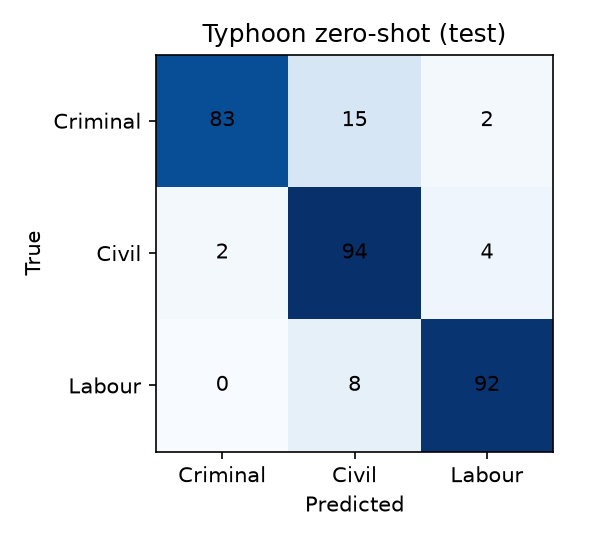

Source data for this figure (header and first rows):
, อาญา, แพ่ง, แรงงาน
อาญา, 83, 15, 2
แพ่ง, 2, 94, 4
แรงงาน, 0, 8, 92
